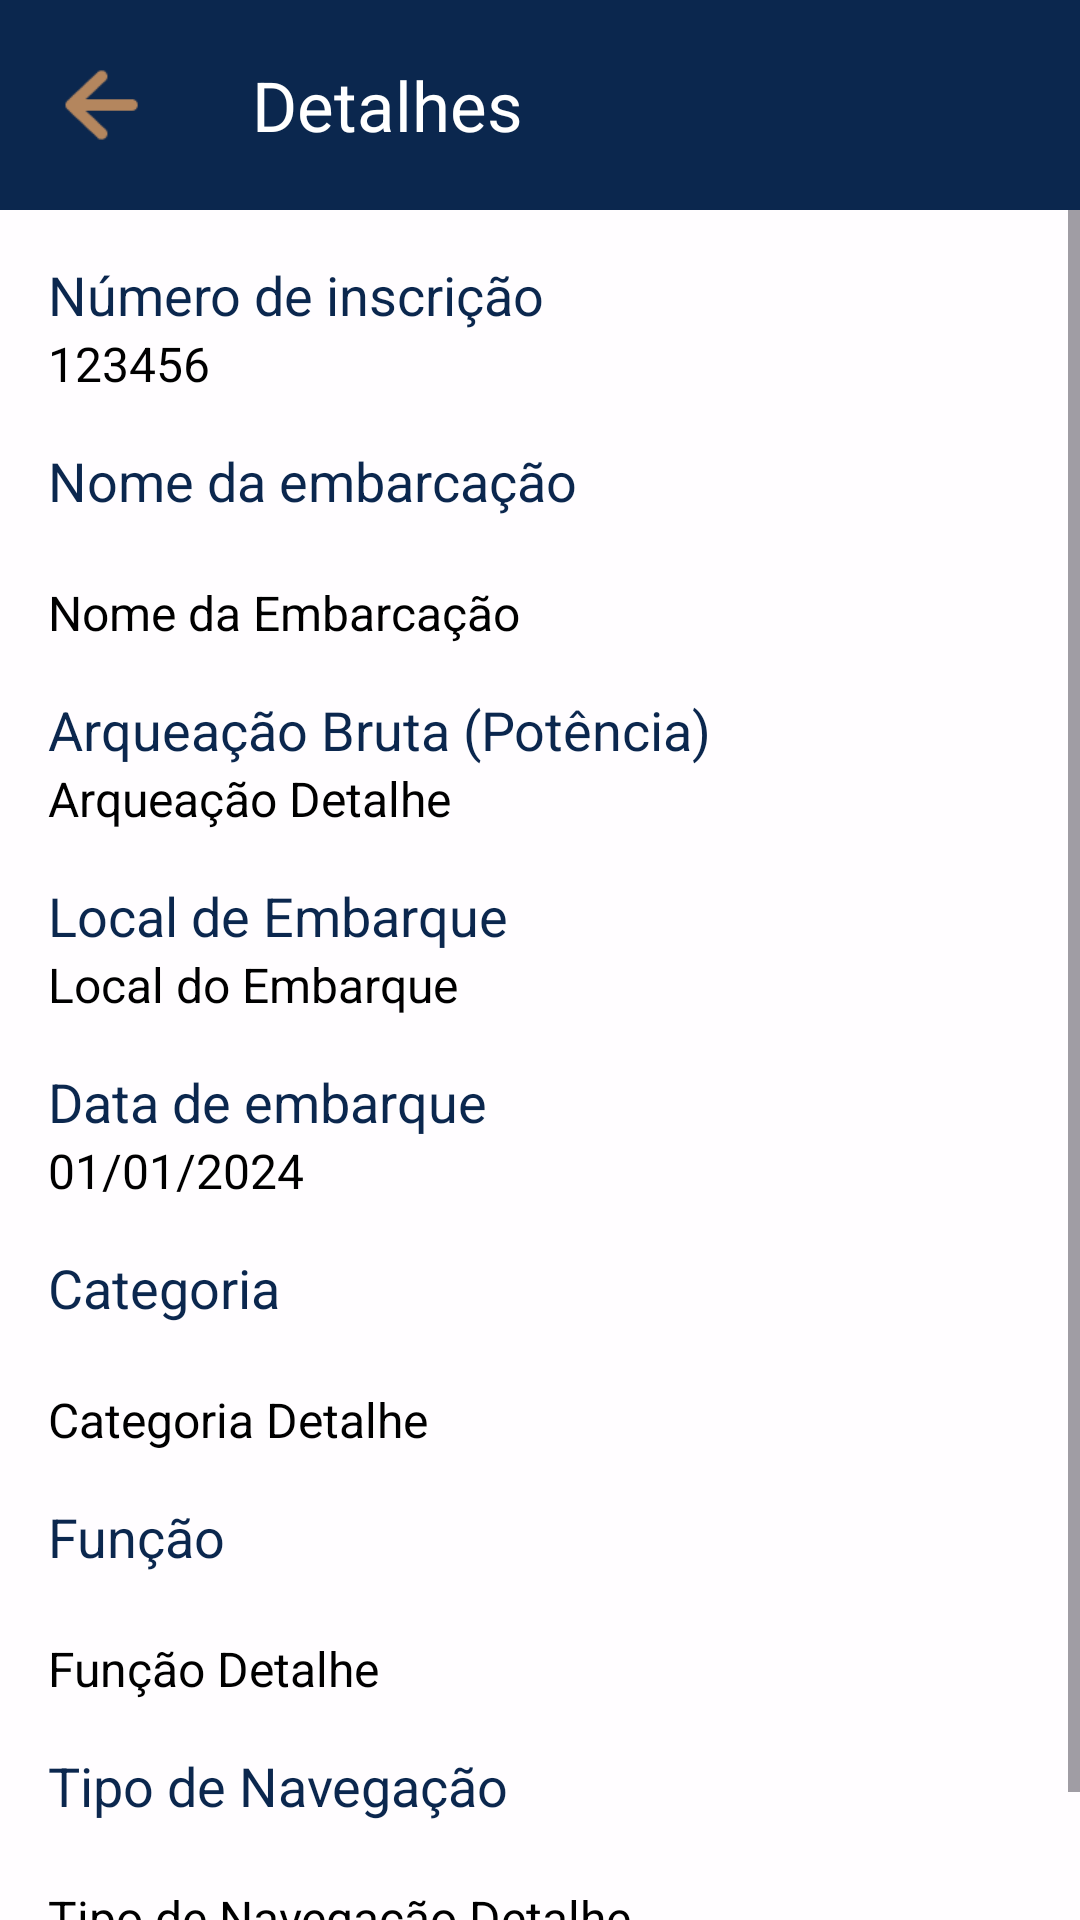

Write the Android layout XML for this screen, with the resource values it uses.
<!-- AndroidManifest.xml: application theme Theme.Ecir -->
<!-- res/layout/activity_detalhes_embarque.xml -->
<?xml version="1.0" encoding="utf-8"?>
<RelativeLayout
    xmlns:android="http://schemas.android.com/apk/res/android"
    xmlns:app="http://schemas.android.com/apk/res-auto"
    android:layout_width="match_parent"
    android:layout_height="match_parent"
    android:background="#C9FFFFFF">

    
    <LinearLayout
        android:layout_width="match_parent"
        android:layout_height="wrap_content"
        android:layout_alignParentTop="true"
        android:orientation="horizontal"
        android:background="#0B274E"
        android:padding="10dp"
        android:gravity="center_vertical">

        
        <ImageButton
            android:id="@+id/backButton"
            android:layout_width="66dp"
            android:layout_height="50dp"
            android:layout_marginEnd="8dp"
            android:background="@android:color/transparent"
            android:contentDescription="@string/voltar"
            android:src="@drawable/seta"
            android:scaleType="fitCenter" />

        
        <TextView
            android:layout_width="wrap_content"
            android:layout_height="wrap_content"
            android:gravity="center_vertical"
            android:text="@string/detalhes_embarque"
            android:textColor="#FFFFFF"
            android:textSize="23sp" />
    </LinearLayout>

    
    <ScrollView
        android:layout_width="match_parent"
        android:layout_height="match_parent"
        android:layout_marginTop="70dp">

        <LinearLayout
            android:layout_width="match_parent"
            android:layout_height="wrap_content"
            android:orientation="vertical"
            android:padding="16dp">

            
            <TextView
                android:layout_width="match_parent"
                android:layout_height="wrap_content"
                android:text="@string/num_inscricao"
                android:textSize="18sp"
                android:textColor="#0B274E" />

            <TextView
                android:id="@+id/numInscricaoDetalhe"
                android:layout_width="match_parent"
                android:layout_height="wrap_content"
                android:layout_marginBottom="16dp"
                android:text="@string/_123456"
                android:textSize="16sp"
                android:textColor="#000000" />

            
            <TextView
                android:layout_width="match_parent"
                android:layout_height="wrap_content"
                android:text="@string/nome_embarcacao"
                android:textSize="18sp"
                android:textColor="#0B274E" />

            <TextView
                android:id="@+id/nomeEmbarcacaoDetalhe"
                android:layout_width="match_parent"
                android:layout_height="wrap_content"
                android:layout_marginBottom="16dp"
                android:text="@string/nome_da_embarca_o"
                android:textSize="16sp"
                android:textColor="#000000" />


            
            <TextView
                android:layout_width="match_parent"
                android:layout_height="wrap_content"
                android:text="@string/arqueacao"
                android:textSize="18sp"
                android:textColor="#0B274E" />

            <TextView
                android:id="@+id/arqueacaoDetalhe"
                android:layout_width="match_parent"
                android:layout_height="wrap_content"
                android:layout_marginBottom="16dp"
                android:text="@string/arquea_o_detalhe"
                android:textSize="16sp"
                android:textColor="#000000" />

            
            <TextView
                android:layout_width="match_parent"
                android:layout_height="wrap_content"
                android:text="@string/local_embarque"
                android:textSize="18sp"
                android:textColor="#0B274E" />

            <TextView
                android:id="@+id/localEmbarqueDetalhe"
                android:layout_width="match_parent"
                android:layout_height="wrap_content"
                android:layout_marginBottom="16dp"
                android:text="@string/local_do_embarque"
                android:textSize="16sp"
                android:textColor="#000000" />

            
            <TextView
                android:layout_width="match_parent"
                android:layout_height="wrap_content"
                android:text="@string/data_embarque"
                android:textSize="18sp"
                android:textColor="#0B274E" />

            <TextView
                android:id="@+id/dataEmbarqueDetalhe"
                android:layout_width="match_parent"
                android:layout_height="wrap_content"
                android:layout_marginBottom="16dp"
                android:text="@string/_01_01_2024"
                android:textSize="16sp"
                android:textColor="#000000" />

            
            <TextView
                android:layout_width="match_parent"
                android:layout_height="wrap_content"
                android:text="@string/categoria"
                android:textSize="18sp"
                android:textColor="#0B274E" />

            <TextView
                android:id="@+id/categoriaDetalhe"
                android:layout_width="match_parent"
                android:layout_height="wrap_content"
                android:layout_marginBottom="16dp"
                android:text="@string/categoria_detalhe"
                android:textSize="16sp"
                android:textColor="#000000" />

            
            <TextView
                android:layout_width="match_parent"
                android:layout_height="wrap_content"
                android:text="@string/funcao"
                android:textSize="18sp"
                android:textColor="#0B274E" />

            <TextView
                android:id="@+id/funcaoDetalhe"
                android:layout_width="match_parent"
                android:layout_height="wrap_content"
                android:layout_marginBottom="16dp"
                android:text="@string/fun_o_detalhe"
                android:textSize="16sp"
                android:textColor="#000000" />

            
            <TextView
                android:layout_width="match_parent"
                android:layout_height="wrap_content"
                android:text="@string/tipo_navegacao"
                android:textSize="18sp"
                android:textColor="#0B274E" />

            <TextView
                android:id="@+id/tipoNavegacaoDetalhe"
                android:layout_width="match_parent"
                android:layout_height="wrap_content"
                android:layout_marginBottom="20dp"
                android:text="@string/tipo_de_navega_o_detalhe"
                android:textSize="16sp"
                android:textColor="#000000" />
        </LinearLayout>
    </ScrollView>
</RelativeLayout>
<!-- resources referenced by this layout -->
<resources>
  <!-- drawable seta: png bitmap (drawable, 649 bytes) -->
  <string name="_01_01_2024">01/01/2024</string>
  <string name="_123456">123456</string>
  <string name="arquea_o_detalhe">Arqueação Detalhe</string>
  <string name="arqueacao">Arqueação Bruta (Potência)</string>
  <string name="categoria">Categoria\n</string>
  <string name="categoria_detalhe">Categoria Detalhe</string>
  <string name="data_embarque">Data de embarque</string>
  <string name="detalhes_embarque">"Detalhes "</string>
  <string name="fun_o_detalhe">Função Detalhe</string>
  <string name="funcao">Função\n</string>
  <string name="local_do_embarque">Local do Embarque</string>
  <string name="local_embarque">Local de Embarque</string>
  <string name="nome_da_embarca_o">Nome da Embarcação</string>
  <string name="nome_embarcacao">Nome da embarcação\n</string>
  <string name="num_inscricao">Número de inscrição</string>
  <string name="tipo_de_navega_o_detalhe">Tipo de Navegação Detalhe</string>
  <string name="tipo_navegacao">Tipo de Navegação\n</string>
  <string name="voltar">Voltar</string>
  <style name="Theme.Ecir" parent="Base.Theme.Ecir" />
  <style name="Base.Theme.Ecir" parent="Theme.Material3.DayNight.NoActionBar">
          
          
      </style>
</resources>
